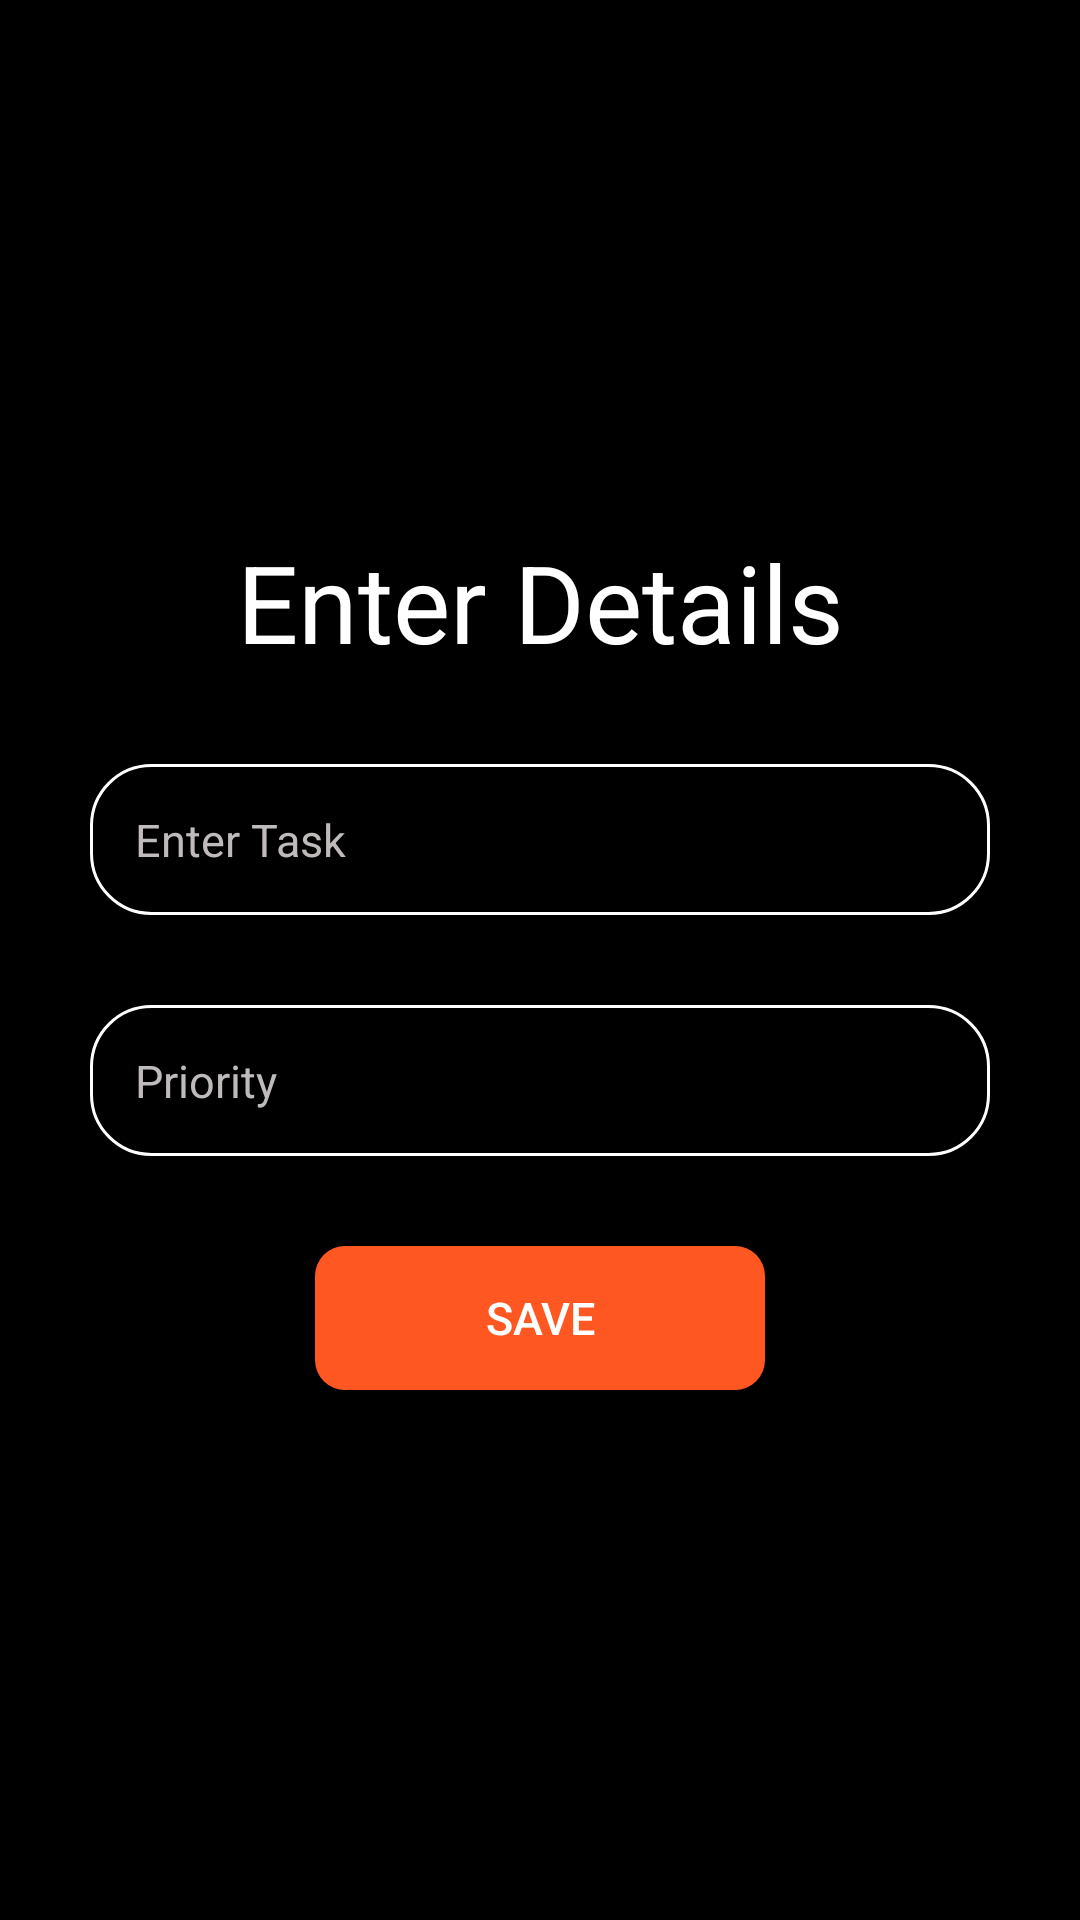

Write the Android layout XML for this screen, with the resource values it uses.
<!-- AndroidManifest.xml: application theme Theme.mytheme -->
<!-- res/layout/activity_create_card.xml -->
<?xml version="1.0" encoding="utf-8"?>
<LinearLayout xmlns:android="http://schemas.android.com/apk/res/android"
    xmlns:tools="http://schemas.android.com/tools"
    android:layout_width="match_parent"
    android:layout_height="match_parent"
    android:background="@color/black"
    android:gravity="center"
    android:orientation="vertical"
    android:padding="20dp"
    tools:context=".CreateCard">

    <TextView
        android:layout_width="match_parent"
        android:layout_height="wrap_content"
        android:fontFamily="sans-serif"
        android:gravity="center"
        android:text="@string/enter_details"
        android:textColor="@color/white"
        android:textSize="36sp"
        />

    <EditText
        android:id="@+id/create_title"
        android:layout_width="300dp"
        android:layout_height="wrap_content"
        android:layout_marginTop="30dp"
        android:background="@drawable/custom_edittext"
        android:hint="@string/enter_task"
        android:padding="15sp"
        android:textColor="@color/white"
        android:textColorHint="#BFBBBB"
        android:textSize="15sp"
        android:inputType="text"
        />

    <EditText
        android:id="@+id/create_priority"
        android:layout_width="300dp"
        android:layout_height="wrap_content"
        android:layout_marginTop="30dp"
        android:background="@drawable/custom_edittext"
        android:hint="@string/priority"
        android:padding="15dp"
        android:textColor="@color/white"
        android:textColorHint="#BFBBBB"
        android:textSize="15sp"
        android:inputType="text"/>

    <Button
        android:id="@+id/save_btn"
        android:layout_width="150sp"
        android:layout_height="wrap_content"
        android:layout_marginTop="30dp"
        android:background="@drawable/delete_button"
        android:text="@string/save"
        android:textAlignment="center"
        android:textColor="@color/white"
        android:textSize="15sp" />


</LinearLayout>
<!-- resources referenced by this layout -->
<resources>
  <color name="black">#FF000000</color>
  <color name="white">#FFFFFFFF</color>
  <!-- drawable custom_edittext (drawable) -->
  <?xml version="1.0" encoding="utf-8"?>
  <shape xmlns:android="http://schemas.android.com/apk/res/android"
      android:shape="rectangle">
  
      <solid
          android:color="@color/black"/>
  
      <stroke
          android:color="@color/white"
          android:width="1dp"/>
  
      <corners
          android:radius="20dp"/>
  
  </shape>
  <!-- drawable delete_button (drawable) -->
  <?xml version="1.0" encoding="utf-8"?>
  <ripple xmlns:android="http://schemas.android.com/apk/res/android"
      android:color="@color/black">
      <item>
          <shape android:shape="rectangle">
              <corners android:radius="10sp"/>
              <solid android:color="#FF5722" />
          </shape>
      </item>
  </ripple>
  <string name="enter_details">Enter Details</string>
  <string name="enter_task">Enter Task</string>
  <string name="priority">Priority</string>
  <string name="save">Save</string>
  <style name="Theme.mytheme" parent="Theme.MaterialComponents.Light.NoActionBar">
  
          <item name="colorPrimary">@color/purple_500</item>
          <item name="colorPrimaryVariant">@color/purple_700</item>
          <item name="colorOnPrimary">@color/white</item>
          <item name="colorSecondary">@color/teal_200</item>
          <item name="colorSecondaryVariant">@color/teal_700</item>
          <item name="colorOnSecondary">@color/black</item>
  
          <item name="android:statusBarColor" tools:targetApi="1">@color/black</item>
  
      </style>
  <color name="purple_500">#9C27B0</color>
  <color name="purple_700">#7B1FA2</color>
  <color name="teal_200">#80CBC4</color>
  <color name="teal_700">#00796B</color>
</resources>
